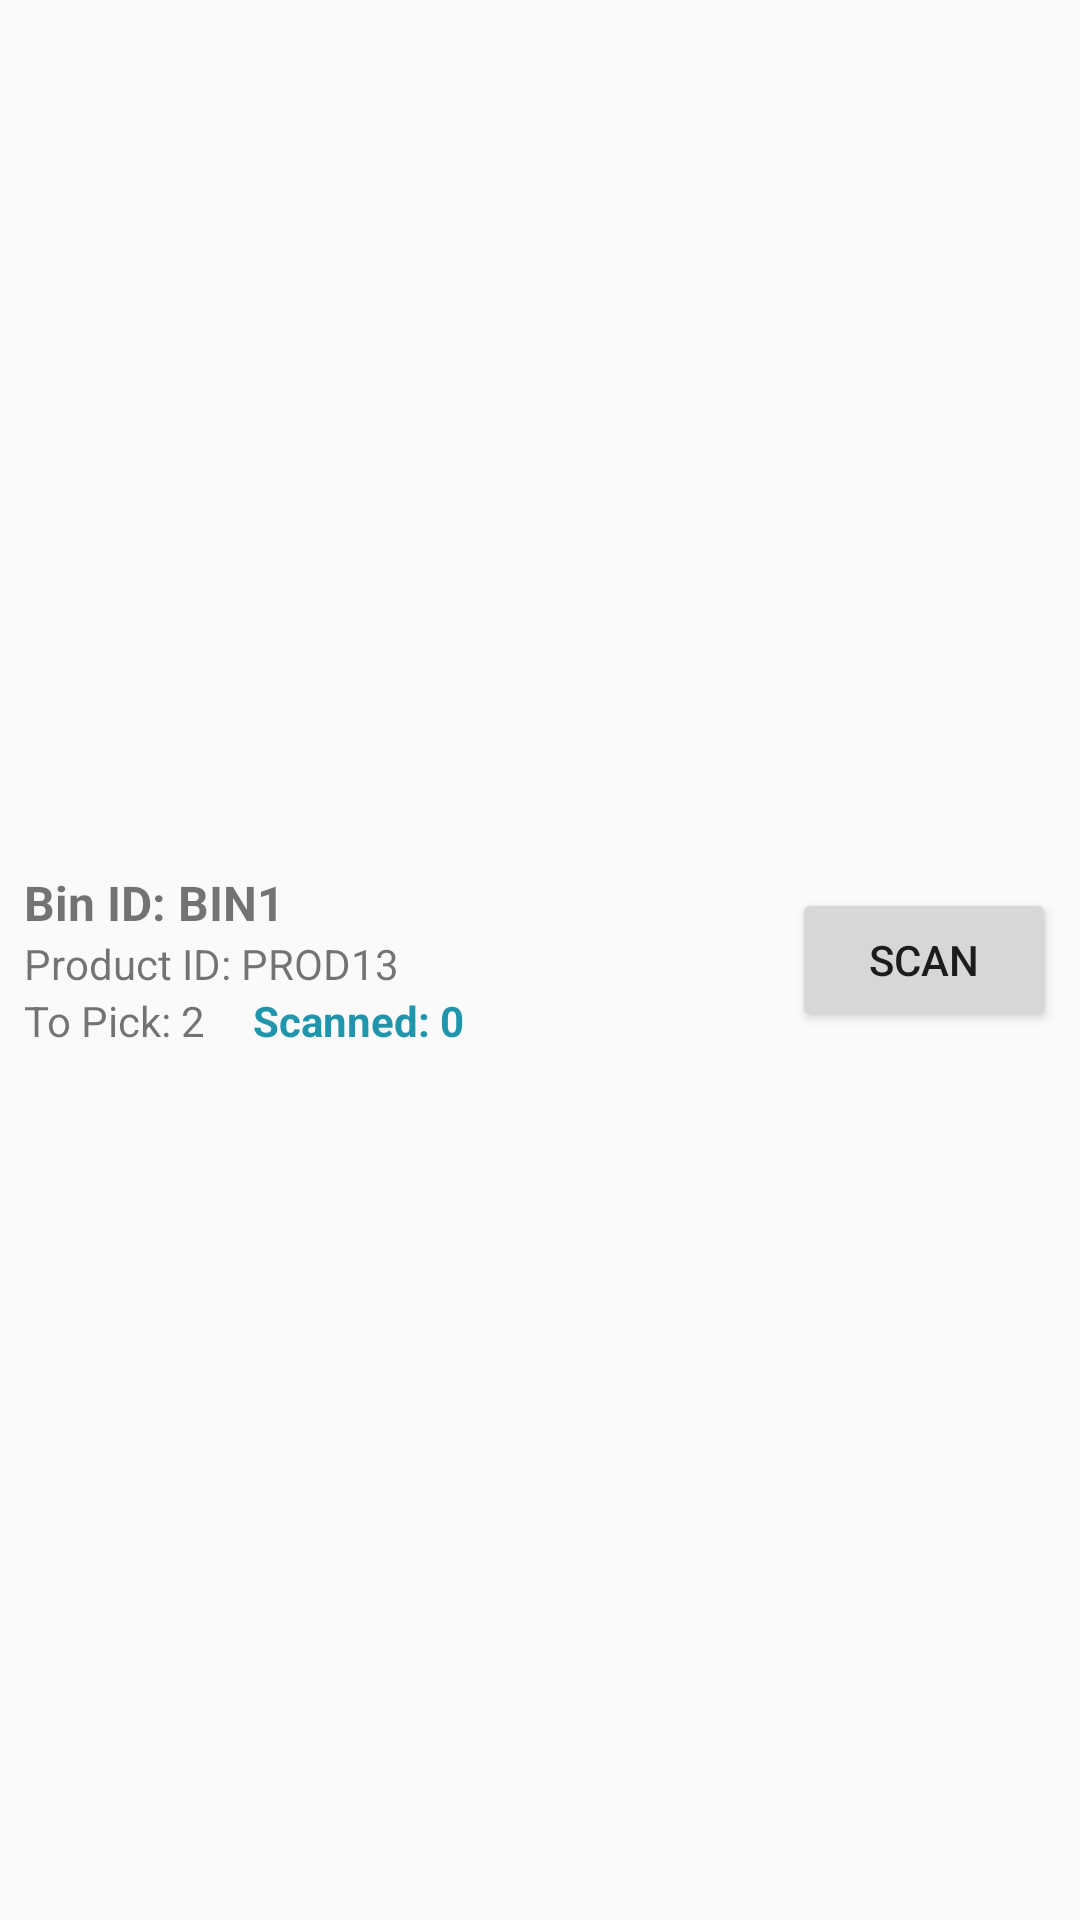

Layout XML and referenced resources for this Android screen:
<!-- AndroidManifest.xml: application theme CustomTheme -->
<!-- res/layout/pick_task_item.xml -->
<?xml version="1.0" encoding="utf-8"?>
<LinearLayout xmlns:android="http://schemas.android.com/apk/res/android"
    android:layout_width="match_parent"
    android:layout_height="wrap_content"
    android:orientation="horizontal"
    android:padding="8dp"
    android:gravity="center_vertical">

    <LinearLayout
        android:layout_width="0dp"
        android:layout_height="wrap_content"
        android:layout_weight="1"
        android:orientation="vertical">

        <TextView
            android:id="@+id/tv_bin_id"
            android:layout_width="wrap_content"
            android:layout_height="wrap_content"
            android:text="Bin ID: BIN1"
            android:textSize="16sp"
            android:textStyle="bold" />

        <TextView
            android:id="@+id/tv_product_id"
            android:layout_width="wrap_content"
            android:layout_height="wrap_content"
            android:text="Product ID: PROD13"
            android:textSize="14sp" />

        <LinearLayout
            android:layout_width="wrap_content"
            android:layout_height="wrap_content"
            android:orientation="horizontal">

            <TextView
                android:id="@+id/tv_quantity"
                android:layout_width="wrap_content"
                android:layout_height="wrap_content"
                android:text="To Pick: 2"
                android:textSize="14sp" />

            <TextView
                android:id="@+id/tv_scanned_quantity"
                android:layout_width="wrap_content"
                android:layout_height="wrap_content"
                android:layout_marginStart="16dp"
                android:text="Scanned: 0"
                android:textSize="14sp"
                android:textColor="@color/blue1"
                android:textStyle="bold" />
        </LinearLayout>
    </LinearLayout>

    <Button
        android:id="@+id/btn_scan_rfid"
        android:layout_width="wrap_content"
        android:layout_height="wrap_content"
        android:text="Scan" />

</LinearLayout>
<!-- resources referenced by this layout -->
<resources>
  <color name="blue1">#2095ac</color>
  <style name="CustomTheme" parent="Theme.AppCompat.Light">
           <item name="colorPrimary">#3498db</item>
           <item name="colorPrimaryDark">#2c3e50</item>
           <item name="colorAccent">#27ae60</item>
             
           <item name="actionBarTabTextStyle">@style/MyActionBarTabTextStyle</item>  
           <item name="actionBarStyle">@style/MyActionBarStyle</item>
           <item name="homeAsUpIndicator">@drawable/actionbar_back</item> 
       </style>
  <style name="MyActionBarTabTextStyle" parent="Widget.AppCompat.ActionBar.TabText">          
           <item name="android:textColor">@drawable/check_text_color</item>
           <item name="android:textSize">16sp</item>  
      </style>
  <style name="MyActionBarStyle" parent="Widget.AppCompat.ActionBar">
          
        
      </style>
</resources>
